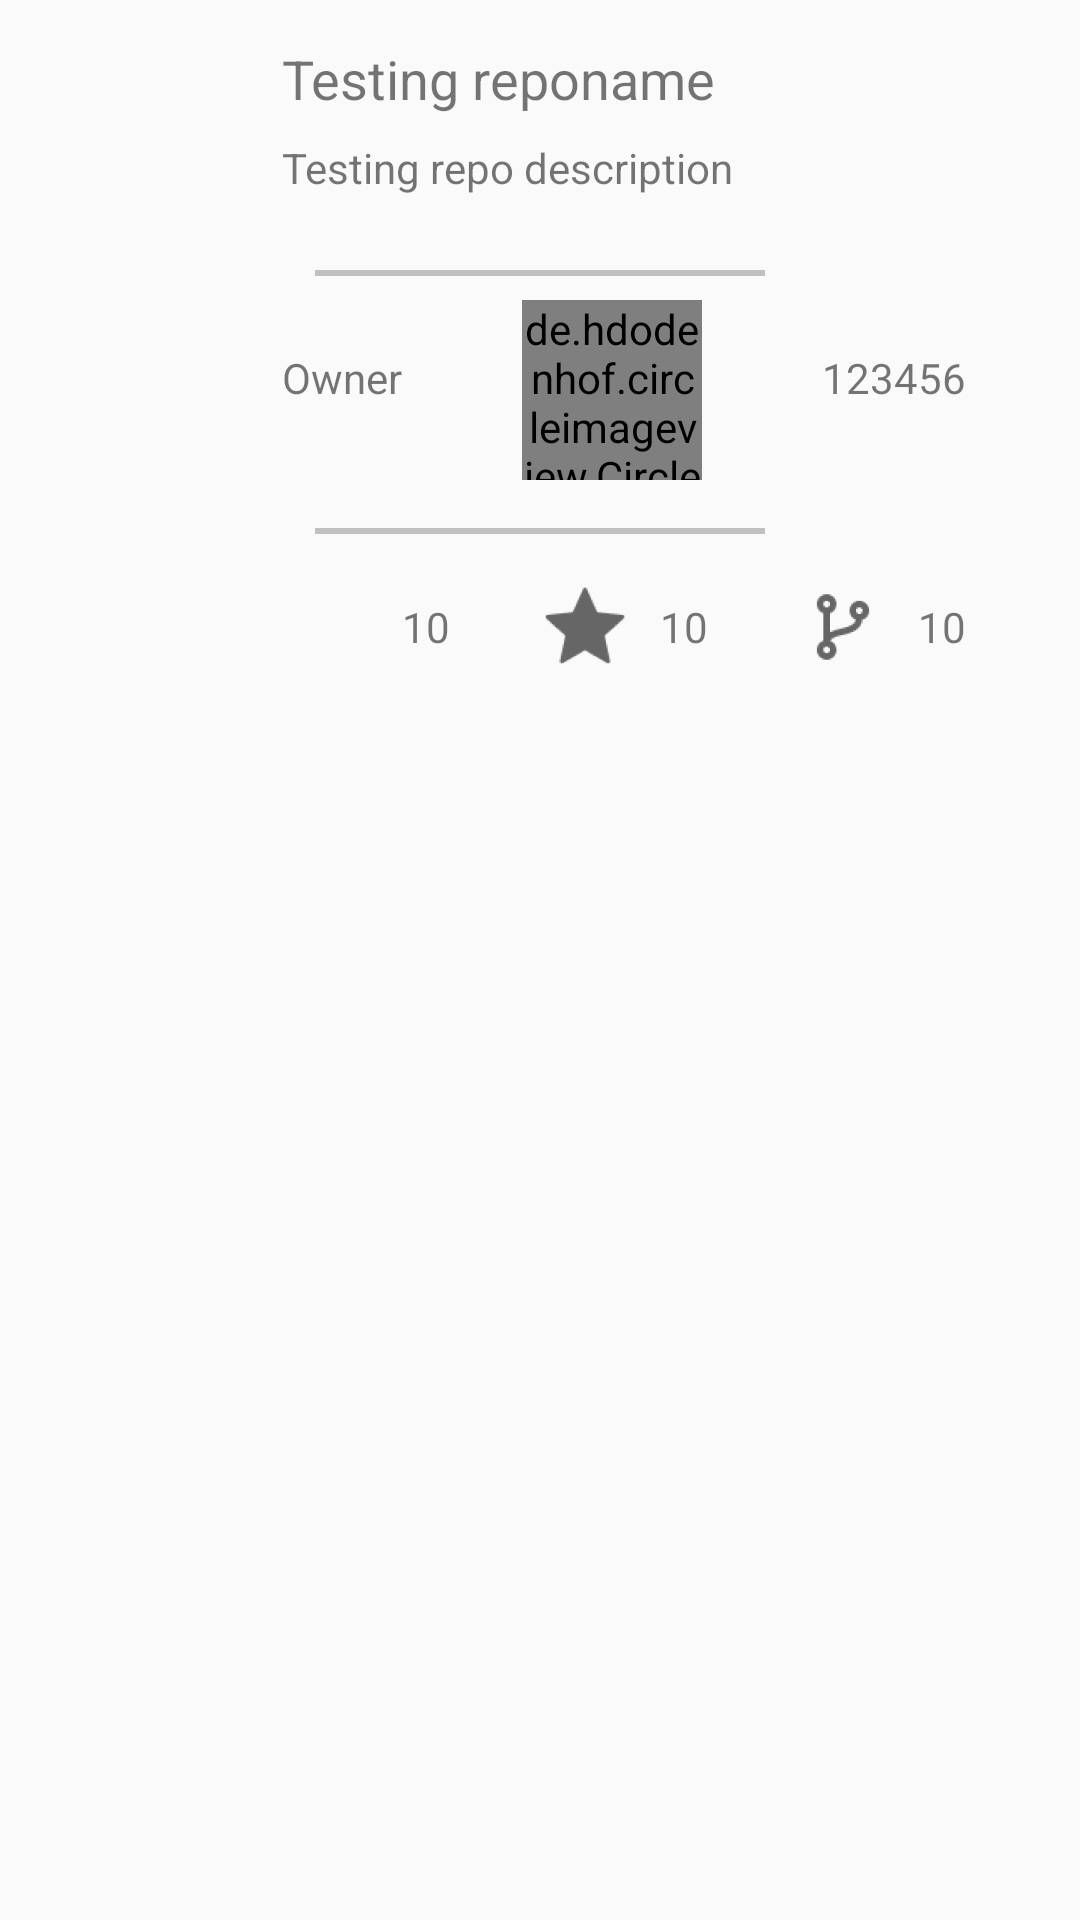

Write the Android layout XML for this screen, with the resource values it uses.
<!-- AndroidManifest.xml: application theme AppTheme -->
<!-- res/layout/content_repo_details.xml -->
<?xml version="1.0" encoding="utf-8"?>
<LinearLayout xmlns:android="http://schemas.android.com/apk/res/android"
    xmlns:app="http://schemas.android.com/apk/res-auto"
    xmlns:tools="http://schemas.android.com/tools"
    android:id="@+id/content_repo_details"
    android:layout_width="match_parent"
    android:layout_height="match_parent"
    android:orientation="vertical"
    android:paddingBottom="4dp"
    android:paddingLeft="4dp"
    android:paddingRight="4dp"
    android:paddingTop="4dp"
    app:layout_behavior="@string/appbar_scrolling_view_behavior"
    tools:context="com.example.lenovo.boxme.Presenter.RepoDetailsActivity"
    tools:showIn="@layout/activity_repo_details">

    <LinearLayout
        android:layout_width="match_parent"
        android:layout_height="wrap_content"
        android:orientation="horizontal">

    <ImageView
        android:id="@+id/circle_transit"
        android:transitionName="MYTRANSITIONVIEW"
        android:layout_width="70dp"
        android:layout_height="70dp"
        android:src="@drawable/circle"/>

        <LinearLayout
            android:layout_width="match_parent"
            android:layout_height="wrap_content"
            android:layout_marginLeft="20dp"
            android:layout_marginTop="10dp"
            android:orientation="vertical">
        <TextView
            android:id="@+id/repo_name"
            android:layout_width="match_parent"
            android:layout_gravity="center"
            android:layout_height="wrap_content"
            android:textSize="18dp"
            android:text="Testing reponame"/>

            <TextView
                android:id="@+id/repo_desc"
                android:layout_width="match_parent"
                android:layout_gravity="center"
                android:layout_marginTop="8dp"
                android:layout_height="wrap_content"
                android:text="Testing repo description"/>

            </LinearLayout>
        </LinearLayout>

            <View
                android:layout_width="150dp"
                android:layout_marginTop="16dp"
                android:layout_height="2dp"
                android:layout_gravity="center_horizontal"
                android:background="#c0c0c0"/>


            <LinearLayout
                android:layout_width="wrap_content"
                android:layout_height="wrap_content"
                android:layout_marginLeft="90dp"
                android:orientation="horizontal">
            <TextView
                android:id="@+id/owner"
                android:layout_width="match_parent"
                android:layout_gravity="center_vertical"
                android:layout_height="wrap_content"
                android:text="Owner"/>

                <de.hdodenhof.circleimageview.CircleImageView
                    xmlns:app="http://schemas.android.com/apk/res-auto"
                    android:id="@+id/profile_image"
                    android:layout_width="60dp"
                    android:layout_marginLeft="40dp"
                    android:src="@drawable/circle"
                    android:layout_height="60dp"
                    android:layout_marginTop="8dp"
                    app:civ_border_color="#FF000000"/>

                <TextView
                    android:id="@+id/owner_id"
                    android:layout_width="match_parent"
                    android:layout_marginLeft="40dp"

                    android:layout_gravity="center_vertical"
                    android:layout_height="wrap_content"
                    android:text="123456"/>
            </LinearLayout>

            <View
                android:layout_width="150dp"
                android:layout_marginTop="16dp"
                android:layout_height="2dp"
                android:layout_gravity="center"
                android:background="#c0c0c0"/>


            <LinearLayout
                android:layout_marginTop="16dp"
                android:layout_marginLeft="90dp"
                android:layout_width="wrap_content"
                android:layout_height="wrap_content"
                android:orientation="horizontal">

                <ImageView
                    android:layout_width="30dp"
                    android:layout_height="30dp"
                    android:src="@drawable/watchers"
                    android:scaleType="fitXY"/>

                <TextView
                    android:id="@+id/watchers"
                    android:layout_marginLeft="10dp"
                    android:layout_width="wrap_content"
                    android:layout_gravity="center"
                    android:layout_height="wrap_content"
                    android:text="10"/>

                <ImageView
                    android:layout_marginLeft="30dp"
                    android:layout_width="30dp"
                    android:layout_height="30dp"
                    android:src="@mipmap/star"/>

                <TextView
                    android:id="@+id/starred"
                    android:layout_marginLeft="10dp"
                    android:layout_width="wrap_content"
                    android:layout_gravity="center"
                    android:layout_height="wrap_content"
                    android:text="10"/>

                <ImageView
                    android:layout_marginLeft="30dp"
                    android:layout_width="30dp"
                    android:layout_height="30dp"
                    android:src="@mipmap/fork"/>

                <TextView
                    android:id="@+id/fork"
                    android:layout_marginLeft="10dp"
                    android:layout_width="wrap_content"
                    android:layout_gravity="center"
                    android:layout_height="wrap_content"
                    android:text="10"/>
            </LinearLayout>
        </LinearLayout>
<!-- res/layout/activity_repo_details.xml (included above) -->
<?xml version="1.0" encoding="utf-8"?>
<android.support.design.widget.CoordinatorLayout xmlns:android="http://schemas.android.com/apk/res/android"
    xmlns:app="http://schemas.android.com/apk/res-auto"
    xmlns:tools="http://schemas.android.com/tools"
    android:layout_width="match_parent"
    android:layout_height="match_parent"
    android:fitsSystemWindows="true"
    tools:context="com.example.lenovo.boxme.Presenter.RepoDetailsActivity">

    <android.support.design.widget.AppBarLayout
        android:layout_width="match_parent"
        android:layout_height="wrap_content"
        android:theme="@style/AppTheme.AppBarOverlay">

        <android.support.v7.widget.Toolbar
            android:id="@+id/toolbar"
            android:layout_width="match_parent"
            android:layout_height="?attr/actionBarSize"
            android:background="?attr/colorPrimary"
            app:popupTheme="@style/AppTheme.PopupOverlay" />

    </android.support.design.widget.AppBarLayout>

    <include layout="@layout/content_repo_details" />

    <android.support.design.widget.FloatingActionButton
        android:id="@+id/fab"
        android:layout_width="wrap_content"
        android:layout_height="wrap_content"
        android:layout_gravity="bottom|end"
        android:layout_margin="@dimen/fab_margin"
        app:srcCompat="@android:drawable/ic_dialog_email" />

</android.support.design.widget.CoordinatorLayout>
<!-- resources referenced by this layout -->
<resources>
  <!-- drawable watchers: png bitmap (mipmap-hdpi, 2150 bytes) -->
  <!-- mipmap fork: png bitmap (mipmap-hdpi, 1336 bytes) -->
  <!-- mipmap star: png bitmap (mipmap-hdpi, 1503 bytes) -->
  <style name="AppTheme.AppBarOverlay" parent="ThemeOverlay.AppCompat.Dark.ActionBar" />
  <style name="AppTheme.PopupOverlay" parent="ThemeOverlay.AppCompat.Light" />
  <style name="AppTheme" parent="Theme.AppCompat.Light">
          
          <item name="colorPrimary">@color/colorPrimary</item>
          <item name="android:windowContentTransitions">true</item>
          <item name="colorPrimaryDark">@color/colorPrimaryDark</item>
          <item name="android:windowActivityTransitions">true</item>
          <item name="android:windowSharedElementEnterTransition">@transition/transition_image</item>
          <item name="android:windowSharedElementExitTransition">@transition/transition_image</item>
          <item name="colorAccent">@color/colorAccent</item>
      </style>
  <color name="colorPrimary">#3F51B5</color>
  <color name="colorPrimaryDark">#5e35b1</color>
  <color name="colorAccent">#00acc1</color>
</resources>
